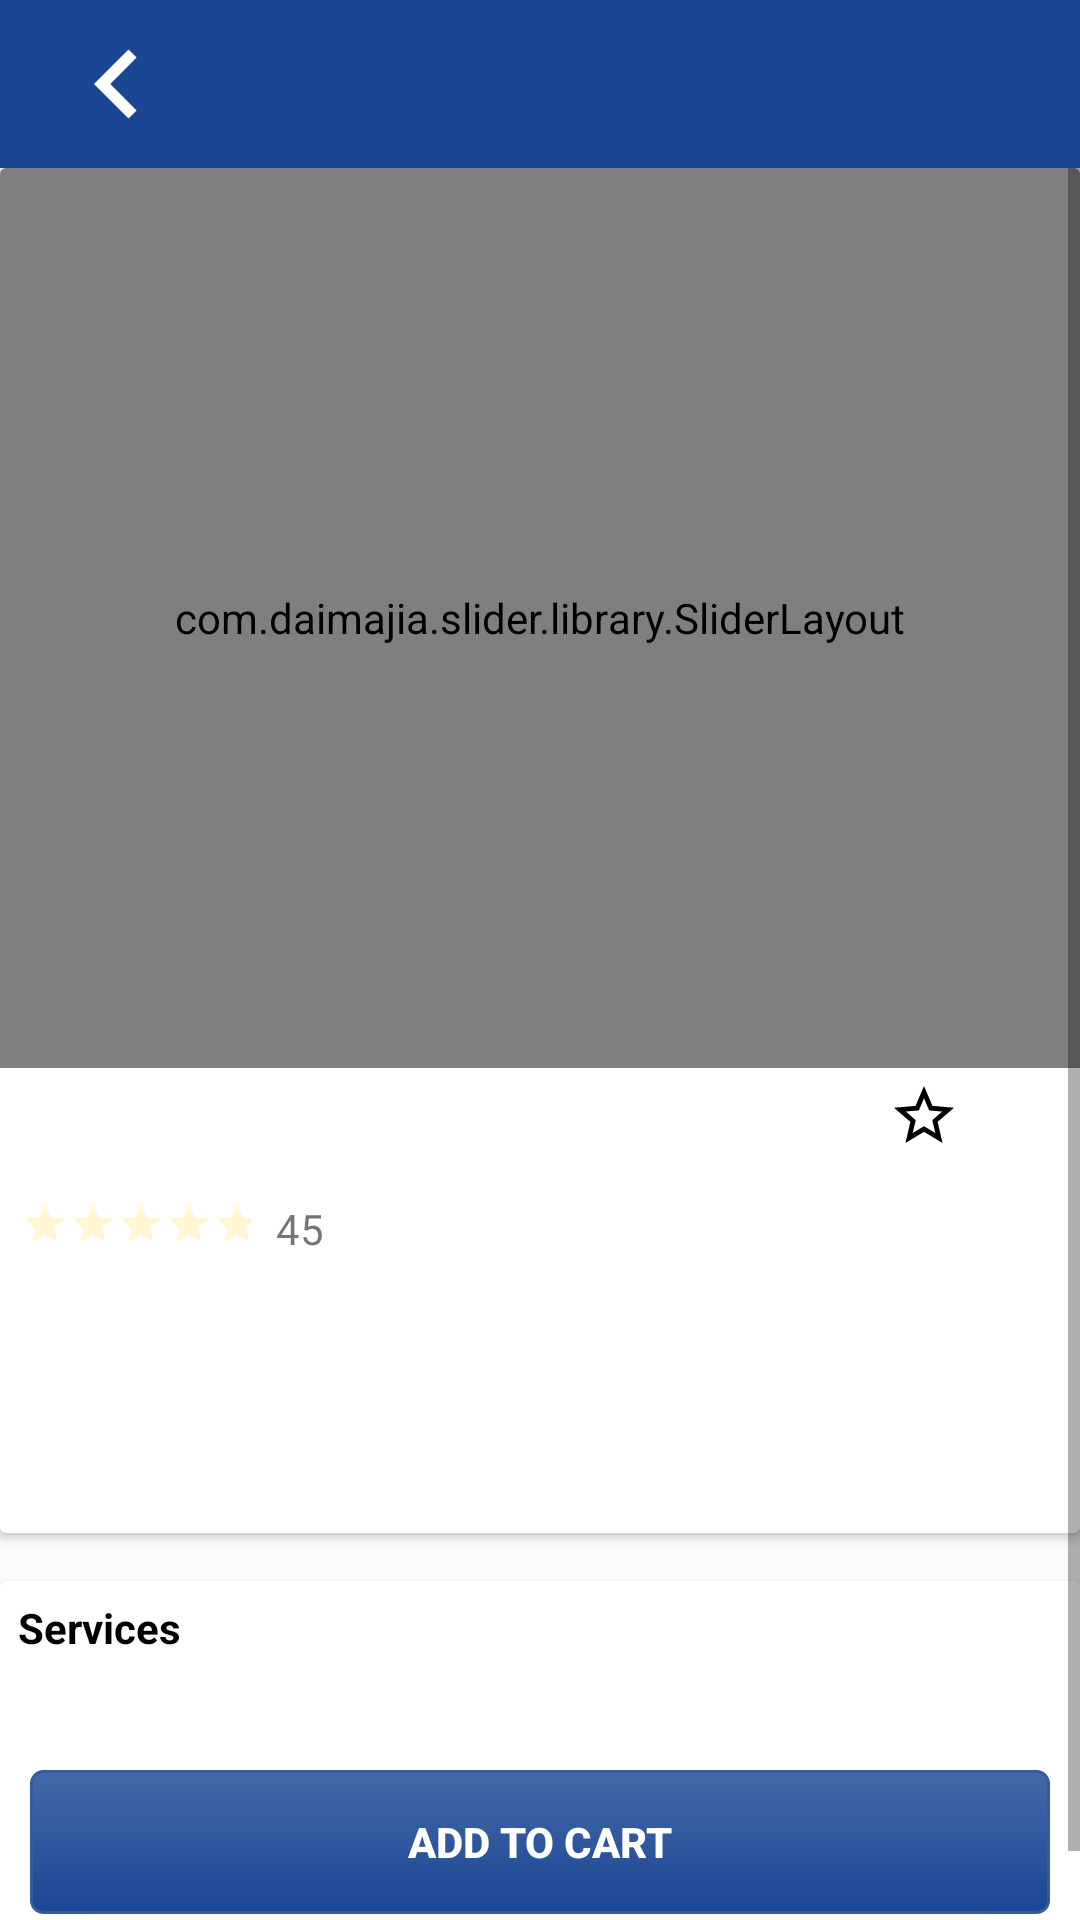

Layout XML and referenced resources for this Android screen:
<!-- AndroidManifest.xml: application theme AppTheme -->
<!-- res/layout/company_details.xml -->
<?xml version="1.0" encoding="utf-8"?>
<FrameLayout xmlns:android="http://schemas.android.com/apk/res/android"
    xmlns:app="http://schemas.android.com/apk/res-auto"
    xmlns:tools="http://schemas.android.com/tools"
    android:layout_width="match_parent"
    android:layout_height="match_parent"
    android:background="@color/background"
    tools:context=".fragments.CompanyDetails">

    <LinearLayout
        android:layout_width="match_parent"
        android:layout_height="match_parent"
        android:orientation="vertical">

        <android.support.v7.widget.Toolbar
            android:id="@+id/toolBar"
            android:layout_width="match_parent"
            android:layout_height="wrap_content"
            android:background="@color/colorPrimary"
            android:theme="@style/ThemeOverlay.AppCompat.Dark.ActionBar">

            <RelativeLayout
                android:layout_width="match_parent"
                android:layout_height="wrap_content">

                <TextView
                    android:id="@+id/com_nameTitle"
                    android:layout_width="wrap_content"
                    android:layout_height="wrap_content"
                    android:layout_centerInParent="true"
                    android:textColor="@android:color/white"
                    android:textSize="14sp"
                    android:textStyle="bold" />

                <LinearLayout
                    android:id="@+id/back"
                    android:layout_width="wrap_content"
                    android:layout_height="wrap_content"
                    android:layout_alignParentStart="true"
                    android:orientation="horizontal">

                    <ImageView
                        android:id="@+id/arrow"
                        android:layout_width="wrap_content"
                        android:layout_height="wrap_content"
                        android:src="@drawable/arrow_left_white_24dp" />

                </LinearLayout>

            </RelativeLayout>

        </android.support.v7.widget.Toolbar>

        <ScrollView
            android:layout_width="match_parent"
            android:layout_height="match_parent">

            <LinearLayout
                android:layout_width="match_parent"
                android:layout_height="match_parent"
                android:orientation="vertical">

                <android.support.v7.widget.CardView
                    android:layout_width="match_parent"
                    android:layout_height="wrap_content"
                    android:layout_marginBottom="16dp">

                    <LinearLayout
                        android:layout_width="match_parent"
                        android:layout_height="match_parent"
                        android:orientation="vertical">

                        <com.daimajia.slider.library.SliderLayout
                            android:id="@+id/slider"
                            android:layout_width="match_parent"
                            android:layout_height="300dp"
                            android:adjustViewBounds="true"
                            android:scaleType="fitXY" />

                        <LinearLayout
                            android:layout_width="match_parent"
                            android:layout_height="wrap_content"
                            android:orientation="horizontal"
                            android:padding="4dp">

                            <TextView
                                android:id="@+id/com_name"
                                android:layout_width="wrap_content"
                                android:layout_height="wrap_content"
                                android:layout_weight="1"
                                android:ellipsize="end"
                                android:maxLines="4"
                                android:paddingStart="4dp"
                                android:textColor="@android:color/black"
                                android:textSize="16sp" />

                            <LinearLayout
                                android:layout_width="wrap_content"
                                android:layout_height="wrap_content"
                                android:gravity="center_vertical|end"
                                android:orientation="horizontal"
                                android:weightSum="6">

                                <ImageView
                                    android:id="@+id/rating_ic"
                                    android:layout_width="wrap_content"
                                    android:layout_height="wrap_content"
                                    android:layout_weight="2"
                                    android:paddingEnd="14dp"
                                    android:src="@drawable/ic_star_border_black_24dp" />

                                <ImageView
                                    android:id="@+id/share_ic"
                                    android:layout_width="wrap_content"
                                    android:layout_height="wrap_content"
                                    android:layout_weight="2"
                                    android:paddingEnd="14dp"
                                    android:src="@drawable/share" />

                                <ImageView
                                    android:id="@+id/fav_ic"
                                    android:layout_width="wrap_content"
                                    android:layout_height="wrap_content"
                                    android:layout_weight="2"
                                    android:paddingEnd="8dp"
                                    android:src="@drawable/ic_favorite_border_black_24dp" />
                            </LinearLayout>

                        </LinearLayout>

                        <LinearLayout
                            android:layout_width="match_parent"
                            android:layout_height="wrap_content"
                            android:layout_marginTop="8dp"
                            android:padding="4dp">

                            <RatingBar
                                android:id="@+id/com_rating"
                                style="?android:attr/ratingBarStyleSmall"
                                android:layout_width="wrap_content"
                                android:layout_height="wrap_content"
                                android:layout_gravity="start"
                                android:max="5"
                                android:paddingStart="3dp"
                                android:rating="0"
                                android:theme="@style/RatingBar" />

                            <TextView
                                android:id="@+id/com_ratingCount"
                                android:layout_width="match_parent"
                                android:layout_height="wrap_content"
                                android:layout_gravity="top"
                                android:paddingStart="8dp"
                                android:text="45" />

                        </LinearLayout>

                        <TextView
                            android:id="@+id/working_time"
                            android:layout_width="wrap_content"
                            android:layout_height="wrap_content"
                            android:layout_margin="4dp"
                            android:textAllCaps="false"
                            android:textColor="@color/grey" />

                        <TextView
                            android:id="@+id/com_about"
                            android:layout_width="match_parent"
                            android:layout_height="match_parent"
                            android:layout_marginTop="20dp"
                            android:layout_marginBottom="6dp"
                            android:lineSpacingExtra="10dp"
                            android:padding="8dp"
                            android:textColor="@color/grey" />


                    </LinearLayout>
                </android.support.v7.widget.CardView>

                <android.support.v7.widget.CardView
                    android:layout_width="match_parent"
                    android:layout_height="wrap_content"
                    android:layout_marginBottom="16dp">

                    <LinearLayout
                        android:layout_width="match_parent"
                        android:layout_height="match_parent"
                        android:orientation="vertical">


                        <LinearLayout
                            android:id="@+id/services"
                            android:layout_width="match_parent"
                            android:layout_height="wrap_content"
                            android:layout_marginBottom="16dp"
                            android:orientation="vertical">

                            <TextView
                                android:layout_width="match_parent"
                                android:layout_height="wrap_content"
                                android:padding="6dp"
                                android:text="@string/services"
                                android:textColor="@android:color/black"
                                android:textSize="14sp"
                                android:textStyle="bold" />

                            <android.support.v7.widget.RecyclerView
                                android:id="@+id/serviceRec"
                                android:layout_width="match_parent"
                                android:layout_height="wrap_content"
                                android:padding="3dp" />


                        </LinearLayout>

                        

                        <Button
                            android:id="@+id/btnReserva"
                            android:layout_width="match_parent"
                            android:layout_height="wrap_content"
                            android:layout_margin="10dp"
                            android:background="@drawable/button_style"
                            android:text="@string/add_to_cart"
                            android:textColor="@android:color/white"
                            android:textStyle="bold" />

                    </LinearLayout>

                </android.support.v7.widget.CardView>
            </LinearLayout>
        </ScrollView>

    </LinearLayout>
</FrameLayout>
<!-- resources referenced by this layout -->
<resources>
  <color name="background">#FCFAFA</color>
  <color name="colorPrimary">#1B4694</color>
  <color name="grey">#bebebe</color>
  <!-- drawable arrow_left_white_24dp (drawable) -->
  <vector android:height="46dp" android:tint="#FFFFFF"
      android:viewportHeight="24.0" android:viewportWidth="24.0"
      android:width="46dp" xmlns:android="http://schemas.android.com/apk/res/android">
      <path android:fillColor="#FF000000" android:pathData="M15.41,7.41L14,6l-6,6 6,6 1.41,-1.41L10.83,12z"/>
  </vector>
  <!-- drawable button_style (drawable) -->
  <?xml version="1.0" encoding="utf-8"?>
  <selector xmlns:android="http://schemas.android.com/apk/res/android" >
      <item android:state_pressed="true" >
          <shape android:shape="rectangle"  >
              <corners android:radius="4dp" />
              <stroke android:width="1dip" android:color="#345A9F" />
              <gradient android:angle="-90" android:startColor="#1B4694" android:endColor="#4568A7"  />
          </shape>
      </item>
      <item android:state_focused="true">
          <shape android:shape="rectangle"  >
              <corners android:radius="4dp" />
              <stroke android:width="1dp" android:color="#4568A7" />
              <solid android:color="#1B4694"/>
          </shape>
      </item>
      <item >
          <shape android:shape="rectangle"  >
              <corners android:radius="4dp" />
              <stroke android:width="1dp" android:color="#345A9F" />
              <gradient android:angle="-90" android:startColor="#4568A7" android:endColor="#1B4694" />
          </shape>
      </item>
  </selector>
  <!-- drawable ic_star_border_black_24dp (drawable) -->
  <vector xmlns:android="http://schemas.android.com/apk/res/android"
      android:width="24dp"
      android:height="24dp"
      android:viewportWidth="24.0"
      android:viewportHeight="24.0">
      <path
          android:fillColor="@color/black"
          android:pathData="M22,9.24l-7.19,-0.62L12,2 9.19,8.63 2,9.24l5.46,4.73L5.82,21 12,17.27 18.18,21l-1.63,-7.03L22,9.24zM12,15.4l-3.76,2.27 1,-4.28 -3.32,-2.88 4.38,-0.38L12,6.1l1.71,4.04 4.38,0.38 -3.32,2.88 1,4.28L12,15.4z" />
  </vector>
  <string name="add_to_cart">Add to cart</string>
  <string name="offers">Offers</string>
  <string name="services">Services</string>
  <style name="RatingBar" parent="@android:style/Widget.RatingBar">
          <item name="colorAccent">@color/orange</item>
          <item name="colorControlNormal">@color/orange</item>
          <item name="colorControlActivated">@color/golden</item>
  
          <item name="android:maxHeight">@dimen/_4sdp</item>
      </style>
  <style name="AppTheme" parent="Theme.AppCompat.Light.NoActionBar">
          
          <item name="colorPrimary">@color/colorPrimary</item>
          <item name="colorPrimaryDark">@color/colorPrimaryDark</item>
          <item name="colorAccent">@color/bottom_nav_true</item>
          <item name="colorButtonNormal">@color/bottom_nav_true</item>
  
      </style>
  <color name="black">#000</color>
  <color name="orange">#FFDC5C</color>
  <color name="golden">#FFC107</color>
  <color name="colorPrimaryDark">#1B4694</color>
  <color name="bottom_nav_true">#1B4694</color>
</resources>
